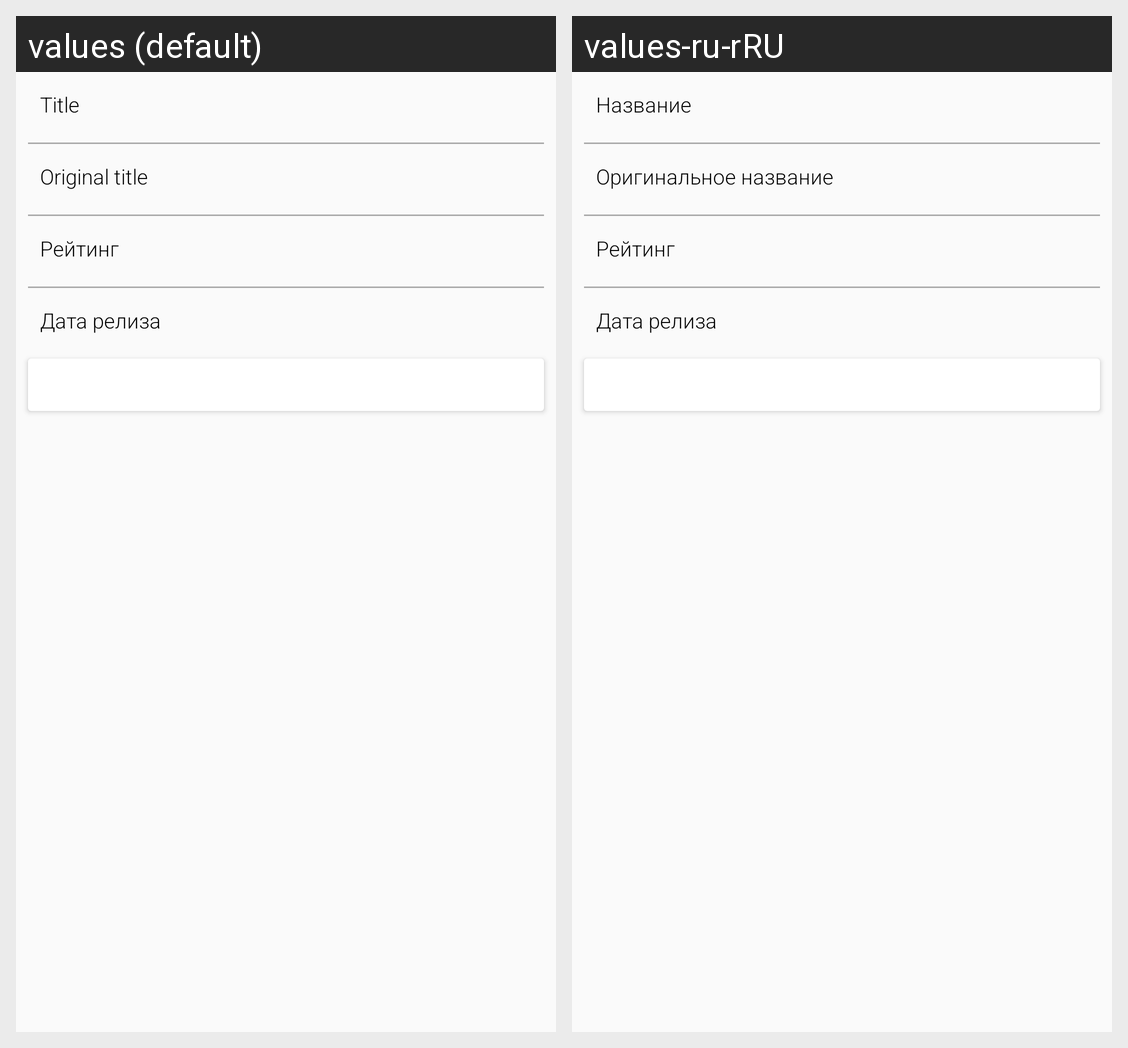

The same Android screen rendered under two of its app's locales, left to right. List the strings drawn on it with the default value and each locale's translation.
Android screen res/layout/movie_info.xml rendered under 2 locales, left to right: values (default), values-ru-rRU. Device: Nexus 5 (rendered at 1080×1920; each locale shown at half size, 540×960, under a caption strip naming it); theme AppTheme.
Strings drawn on this screen, with the default value and each locale's value (text and hints the layout hard-codes, and strings that could not be matched under every locale, appear in the picture but are not listed):

label_title
  values: Title
  values-ru-rRU: Название

original_title
  values: Original title
  values-ru-rRU: Оригинальное название
